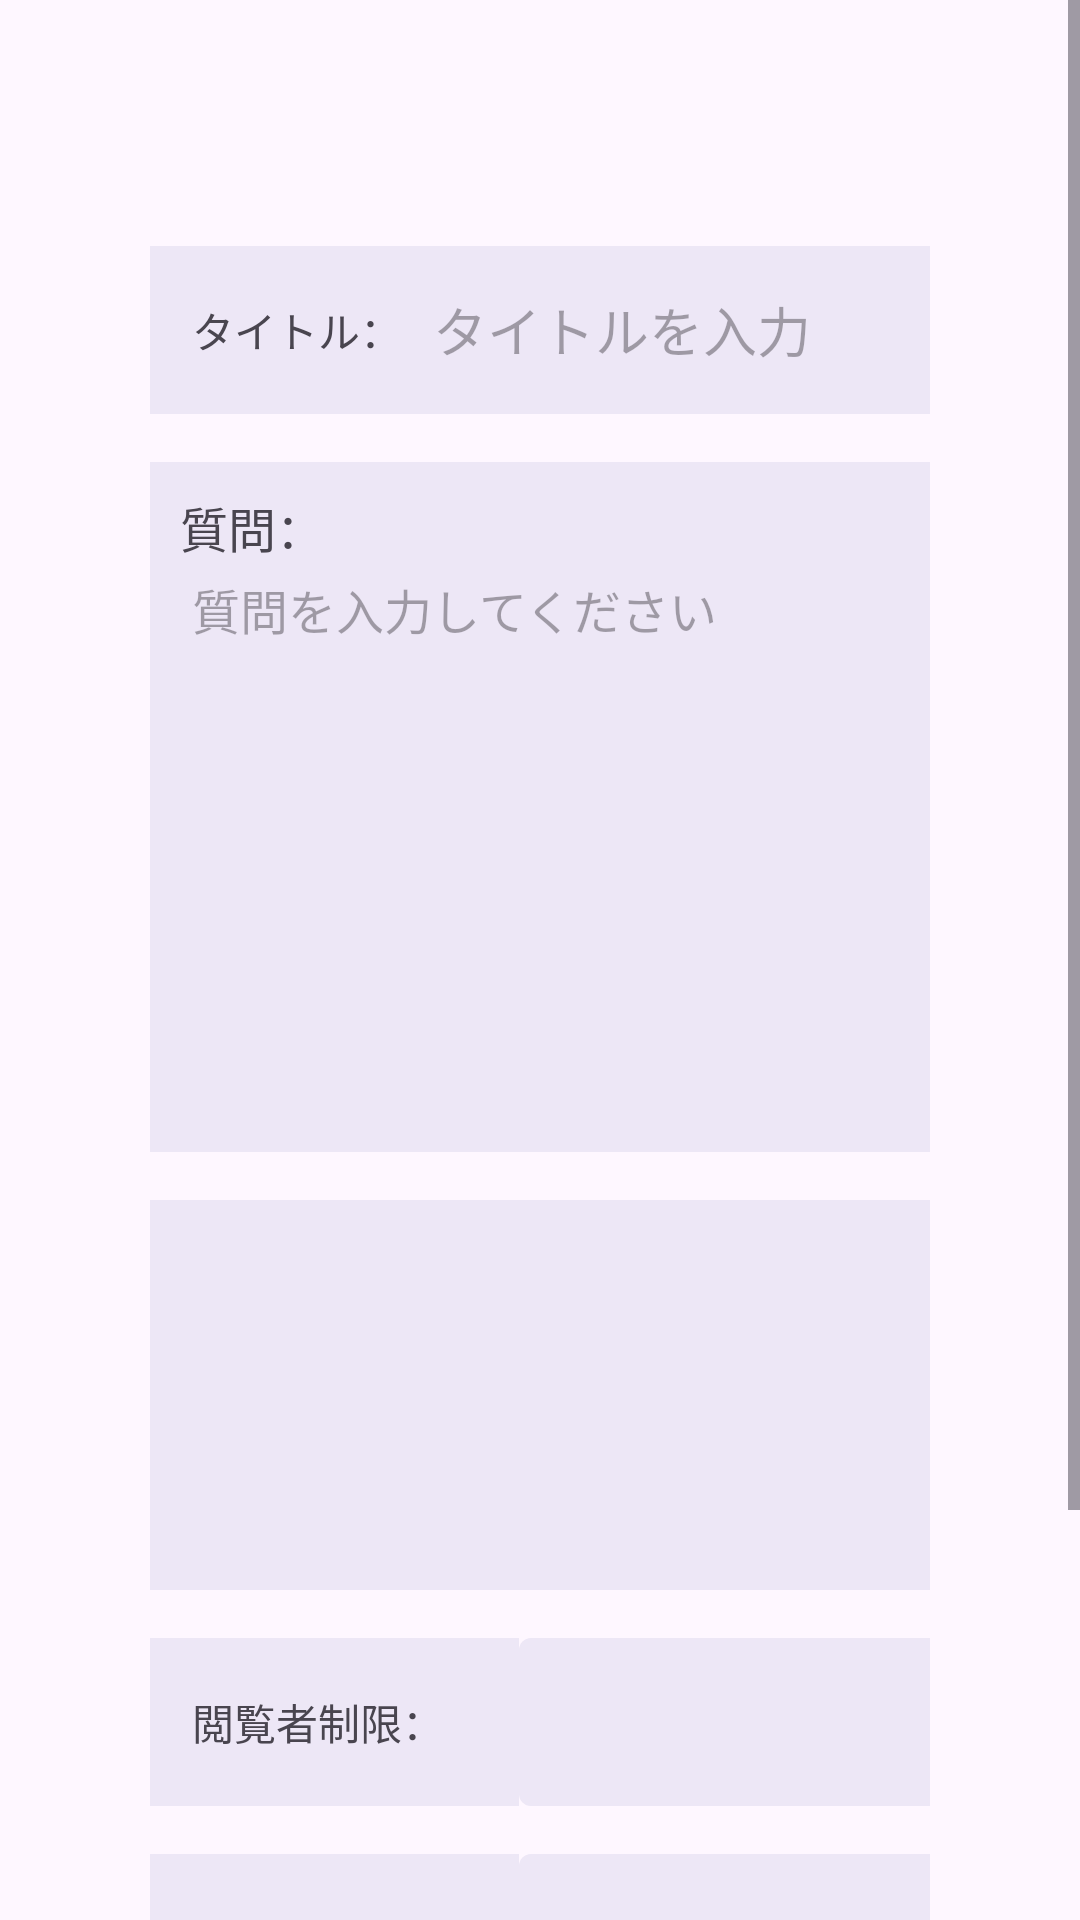

The Android layout XML behind this screen, and the referenced resources:
<!-- AndroidManifest.xml: application theme Theme.Javateaclient -->
<!-- res/layout/fragment_add_question.xml -->
<?xml version="1.0" encoding="utf-8"?>
<ScrollView xmlns:android="http://schemas.android.com/apk/res/android"
    xmlns:tools="http://schemas.android.com/tools"
    android:layout_width="match_parent"
    android:layout_height="match_parent"
    xmlns:app="http://schemas.android.com/apk/res-auto"
    tools:context=".views.AddQuestionFragment">

    <LinearLayout
        android:id="@+id/QuestionLinearLayout"
        android:layout_width="match_parent"
        android:layout_height="wrap_content"
        android:orientation="vertical"
        android:paddingLeft="50dp"
        android:paddingTop="50dp"
        android:paddingRight="50dp">

        <LinearLayout
            android:id="@+id/TitleLayout"
            android:layout_width="match_parent"
            android:layout_height="match_parent"
            android:layout_marginTop="16dp"
            android:orientation="horizontal">

            <TextView
                android:id="@+id/TitleEditText"
                android:layout_width="90dp"
                android:layout_height="match_parent"
                android:background="#EDE7F6"
                android:gravity="center_vertical|start"
                android:layout_marginTop="16dp"
                android:text="　タイトル："
                app:layout_constraintBottom_toBottomOf="parent"
                app:layout_constraintEnd_toEndOf="parent"
                app:layout_constraintHorizontal_bias="0.486"
                app:layout_constraintStart_toStartOf="parent"
                app:layout_constraintTop_toTopOf="parent"
                app:layout_constraintVertical_bias="0.217" />

            <EditText
                android:id="@+id/TitleText"
                android:layout_width="225dp"
                android:layout_height="56dp"
                android:layout_marginTop="16dp"
                android:background="#EDE7F6"
                android:gravity="center_vertical|start"
                android:hint=" タイトルを入力"
                android:maxLength="36"
                android:scrollbars="vertical"
                android:overScrollMode="ifContentScrolls"
                android:nestedScrollingEnabled="true"/>

        </LinearLayout>


        <LinearLayout
            android:layout_width="312dp"
            android:layout_height="230dp"
            android:layout_marginTop="16dp"
            android:orientation="vertical"
            android:background="#EDE7F6"
            android:padding="10dp">

            <TextView
                android:layout_width="wrap_content"
                android:layout_height="wrap_content"
                android:text="質問："
                android:textSize="16sp" />

            <EditText
                android:id="@+id/QuestionText"
                android:layout_width="match_parent"
                android:layout_height="0dp"
                android:layout_weight="1"
                android:gravity="top|start"
                android:background="@null"
                android:padding="4dp"
                android:hint="質問を入力してください"
                android:textSize="16sp"
                android:inputType="textMultiLine|textCapSentences"
                android:singleLine="false"
                android:scrollHorizontally="false"
                android:breakStrategy="simple" />

        </LinearLayout>

        <TextView
            android:id="@+id/CreatePlaceText"
            android:layout_width="312dp"
            android:layout_height="130dp"
            android:layout_marginTop="16dp"
            android:background="#EDE7F6"
            android:paddingTop="8dp" />

        <LinearLayout
            android:id="@+id/ViewerLinearLayout"
            android:layout_width="match_parent"
            android:layout_height="match_parent"
            android:orientation="horizontal">

            <TextView
                android:id="@+id/textView6"
                android:layout_width="123dp"
                android:layout_height="56dp"
                android:layout_marginTop="16dp"
                android:background="#EDE7F6"
                android:gravity="center_vertical|start"
                android:text="　閲覧者制限：" />

            <Spinner
                android:id="@+id/ViewerSpinner"
                android:layout_width="189dp"
                android:layout_height="56dp"
                android:layout_marginTop="16dp"
                android:background="@drawable/spinner_fragment_background" />
        </LinearLayout>

        <LinearLayout
            android:id="@+id/AnswerLinearLayout"
            android:layout_width="match_parent"
            android:layout_height="match_parent"
            android:orientation="horizontal">

            <TextView
                android:id="@+id/textView7"
                android:layout_width="123dp"
                android:layout_height="56dp"
                android:layout_marginTop="16dp"
                android:background="#EDE7F6"
                android:gravity="center_vertical|start"
                android:text="　回答者制限：" />

            <Spinner
                android:id="@+id/AnswerSpinner"
                android:layout_width="189dp"
                android:layout_height="56dp"
                android:layout_marginTop="16dp"
                android:background="@drawable/spinner_fragment_background" />


        </LinearLayout>

    <LinearLayout
        android:id="@+id/TagLayout"
        android:layout_width="match_parent"
        android:layout_height="match_parent"
        android:orientation="horizontal">

        <TextView
            android:id="@+id/Tag"
            android:layout_width="123dp"
            android:layout_height="56dp"
            android:layout_marginTop="16dp"
            android:background="#EDE7F6"
            android:gravity="center_vertical|start"
            android:text="　タグ：" />

        <TextView
            android:id="@+id/TagText"
            android:layout_width="189dp"
            android:layout_height="56dp"
            android:layout_marginTop="16dp"
            android:background="#EDE7F6"
            android:gravity="center_vertical|start" />

    </LinearLayout>

        <TextView
            android:id="@+id/NextButton"
            android:layout_width="114dp"
            android:layout_height="52dp"
            android:background="#FFBBC6"
            android:gravity="center"
            android:text="公開する"
            android:textSize="16sp"
            android:layout_marginTop="16dp"
            app:layout_constraintBottom_toBottomOf="parent"
            app:layout_constraintEnd_toEndOf="parent"
            app:layout_constraintHorizontal_bias="0.882"
            app:layout_constraintStart_toStartOf="parent"
            app:layout_constraintTop_toTopOf="parent"
            app:layout_constraintVertical_bias="0.887"
            android:layout_gravity="end"/>



    </LinearLayout>

</ScrollView>
<!-- resources referenced by this layout -->
<resources>
  <!-- drawable spinner_fragment_background (drawable) -->
  <?xml version="1.0" encoding="utf-8"?>
  <layer-list xmlns:android="http://schemas.android.com/apk/res/android">
  
      
      <item>
          <shape>
              <solid android:color="#EDE7F6" />  
              <corners android:radius="4dp" />   
          </shape>
      </item>
  
      
      <item
          android:width="10dp"
          android:height="10dp"
          android:gravity="center_vertical|end"
          android:right="8dp">
          <bitmap
              android:src="@android:drawable/arrow_down_float"
              android:tint="#000000" />  
      </item>
  
  </layer-list>
  <style name="Theme.Javateaclient" parent="Base.Theme.Javateaclient" />
  <style name="Base.Theme.Javateaclient" parent="Theme.Material3.DayNight.NoActionBar">
          
          
      </style>
</resources>
